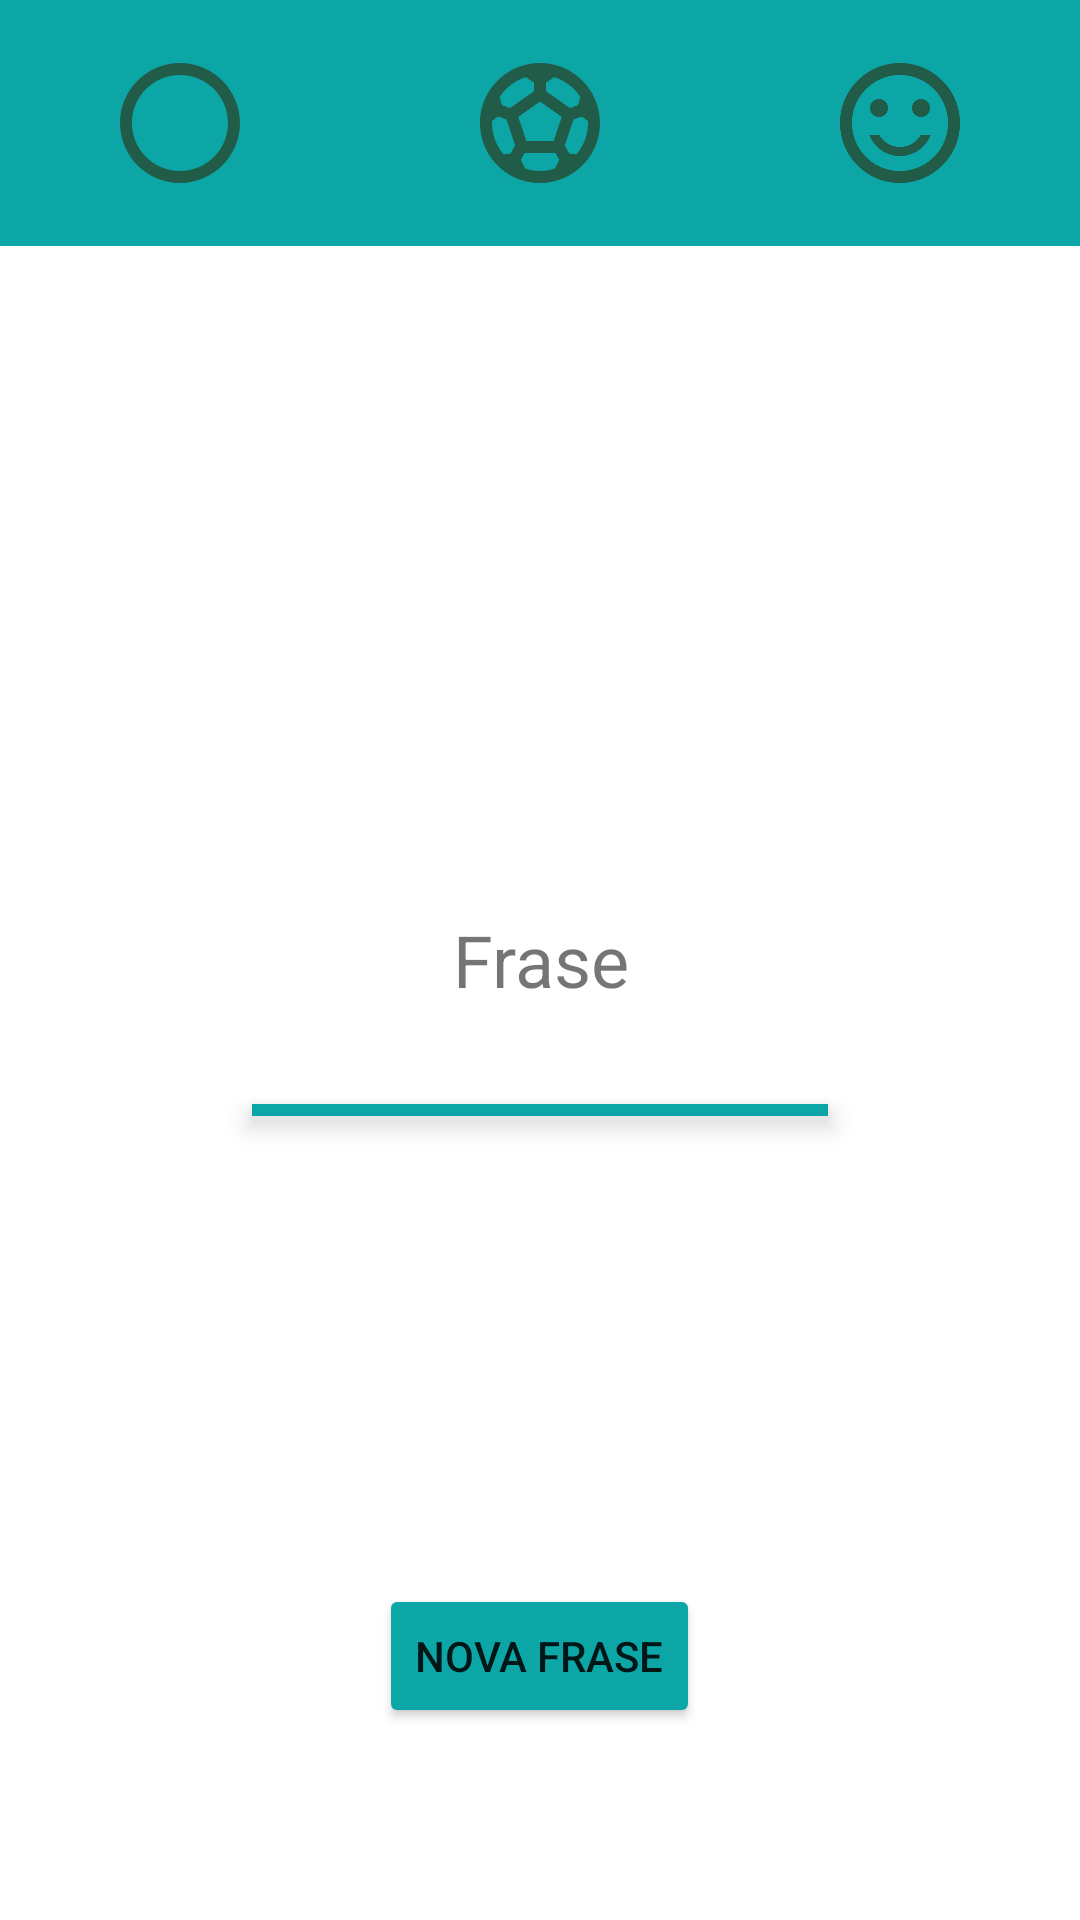

Here is an Android app screen rendered from its layout file. Give the layout XML and the strings, colors and styles it references.
<!-- AndroidManifest.xml: application theme Theme.Frases -->
<!-- res/layout/activity_main.xml -->
<?xml version="1.0" encoding="utf-8"?>
<RelativeLayout xmlns:android="http://schemas.android.com/apk/res/android"
    xmlns:tools="http://schemas.android.com/tools"
    android:layout_width="match_parent"
    android:layout_height="match_parent"
    tools:context=".iterface.MainActivity">

    <LinearLayout
        android:id="@+id/menu"
        android:layout_width="match_parent"
        android:layout_height="82dp"
        android:background="#0DA6A6"
        android:orientation="horizontal">


        <ImageView
            android:id="@+id/imagem_bola"
            android:layout_width="wrap_content"
            android:layout_height="48dp"
            android:layout_gravity="center"
            android:layout_weight="1"
            android:src="@drawable/icon_bola"
            android:contentDescription="@string/todo" />

        <ImageView
            android:id="@+id/imagem_bolafut"
            android:layout_width="wrap_content"
            android:layout_height="48dp"
            android:layout_gravity="center"
            android:layout_weight="1"
            android:src="@drawable/icon_fut"
            android:contentDescription="@string/todo" />

        <ImageView
            android:id="@+id/imagem_rosto_feliz"
            android:layout_width="wrap_content"
            android:layout_height="48dp"
            android:layout_gravity="center"
            android:layout_weight="1"
            android:src="@drawable/icon_carinhafeliz"
            android:contentDescription="@string/todo"/>
    </LinearLayout>

    <TextView
        android:id="@+id/usuario"
        android:layout_width="match_parent"
        android:layout_height="wrap_content"
        android:layout_below="@+id/menu"
        android:layout_marginStart="32dp"
        android:layout_marginTop="32dp"
        android:layout_marginEnd="32dp"
        android:layout_marginBottom="32dp"
        android:gravity="center"
        android:text=""
        android:textSize="24sp" />



    <TextView
        android:id="@+id/frase"
        android:layout_width="match_parent"
        android:layout_height="wrap_content"
        android:layout_centerVertical="true"
        android:layout_marginStart="32dp"
        android:layout_marginTop="32dp"
        android:layout_marginEnd="32dp"
        android:layout_marginBottom="32dp"
        android:gravity="center"
        android:text="@string/frase"
        android:textSize="24sp" />

    <View
        android:layout_width="192dp"
        android:layout_height="4dp"
        android:layout_below="@+id/frase"
        android:layout_centerHorizontal="true"
        android:background="#0DA6A6"
        android:elevation="5dp">
    </View>

    <Button
        android:id="@+id/bmt_newFrase"
        android:layout_width="wrap_content"
        android:layout_height="wrap_content"
        android:layout_alignParentBottom="true"
        android:layout_centerHorizontal="true"
        android:layout_marginBottom="64dp"
        android:backgroundTint="#0DA6A6"
        android:text="@string/nova_frase" />

</RelativeLayout>
<!-- resources referenced by this layout -->
<resources>
  <!-- drawable icon_bola (drawable) -->
  <vector android:height="24dp" android:tint="#DD245038"
      android:viewportHeight="24" android:viewportWidth="24"
      android:width="24dp" xmlns:android="http://schemas.android.com/apk/res/android">
      <path android:fillColor="@android:color/white" android:pathData="M12,2C6.48,2 2,6.48 2,12s4.48,10 10,10 10,-4.48 10,-10S17.52,2 12,2zM12,20c-4.42,0 -8,-3.58 -8,-8s3.58,-8 8,-8 8,3.58 8,8 -3.58,8 -8,8z"/>
  </vector>
  <!-- drawable icon_carinhafeliz (drawable) -->
  <vector android:height="24dp" android:tint="#DD245038"
      android:viewportHeight="24" android:viewportWidth="24"
      android:width="24dp" xmlns:android="http://schemas.android.com/apk/res/android">
      <path android:fillColor="@android:color/white" android:pathData="M15.5,9.5m-1.5,0a1.5,1.5 0,1 1,3 0a1.5,1.5 0,1 1,-3 0"/>
      <path android:fillColor="@android:color/white" android:pathData="M8.5,9.5m-1.5,0a1.5,1.5 0,1 1,3 0a1.5,1.5 0,1 1,-3 0"/>
      <path android:fillColor="@android:color/white" android:pathData="M15.5,9.5m-1.5,0a1.5,1.5 0,1 1,3 0a1.5,1.5 0,1 1,-3 0"/>
      <path android:fillColor="@android:color/white" android:pathData="M8.5,9.5m-1.5,0a1.5,1.5 0,1 1,3 0a1.5,1.5 0,1 1,-3 0"/>
      <path android:fillColor="@android:color/white" android:pathData="M11.99,2C6.47,2 2,6.48 2,12s4.47,10 9.99,10C17.52,22 22,17.52 22,12S17.52,2 11.99,2zM12,20c-4.42,0 -8,-3.58 -8,-8s3.58,-8 8,-8 8,3.58 8,8 -3.58,8 -8,8zM12,17.5c2.33,0 4.32,-1.45 5.12,-3.5h-1.67c-0.69,1.19 -1.97,2 -3.45,2s-2.75,-0.81 -3.45,-2L6.88,14c0.8,2.05 2.79,3.5 5.12,3.5z"/>
  </vector>
  <!-- drawable icon_fut (drawable) -->
  <vector android:height="24dp" android:tint="#DD245038"
      android:viewportHeight="24" android:viewportWidth="24"
      android:width="24dp" xmlns:android="http://schemas.android.com/apk/res/android">
      <path android:fillColor="@android:color/white" android:pathData="M12,2C6.48,2 2,6.48 2,12c0,5.52 4.48,10 10,10s10,-4.48 10,-10C22,6.48 17.52,2 12,2zM13,5.3l1.35,-0.95c1.82,0.56 3.37,1.76 4.38,3.34l-0.39,1.34l-1.35,0.46L13,6.7V5.3zM9.65,4.35L11,5.3v1.4L7.01,9.49L5.66,9.03L5.27,7.69C6.28,6.12 7.83,4.92 9.65,4.35zM7.08,17.11l-1.14,0.1C4.73,15.81 4,13.99 4,12c0,-0.12 0.01,-0.23 0.02,-0.35l1,-0.73L6.4,11.4l1.46,4.34L7.08,17.11zM14.5,19.59C13.71,19.85 12.87,20 12,20s-1.71,-0.15 -2.5,-0.41l-0.69,-1.49L9.45,17h5.11l0.64,1.11L14.5,19.59zM14.27,15H9.73l-1.35,-4.02L12,8.44l3.63,2.54L14.27,15zM18.06,17.21l-1.14,-0.1l-0.79,-1.37l1.46,-4.34l1.39,-0.47l1,0.73C19.99,11.77 20,11.88 20,12C20,13.99 19.27,15.81 18.06,17.21z"/>
  </vector>
  <string name="frase">Frase</string>
  <string name="nova_frase">nova frase</string>
  <string name="todo">TODO</string>
  <style name="Theme.Frases" parent="Theme.MaterialComponents.DayNight.DarkActionBar">
          
          <item name="colorPrimary">@color/purple_500</item>
          <item name="colorPrimaryVariant">@color/verde_fundo</item>
          <item name="colorOnPrimary">@color/white</item>
          
          <item name="colorSecondary">@color/teal_200</item>
          <item name="colorSecondaryVariant">@color/teal_700</item>
          <item name="colorOnSecondary">@color/black</item>
          
          <item name="android:statusBarColor">?attr/colorPrimaryVariant</item>
          
      </style>
  <color name="purple_500">#FF6200EE</color>
  <color name="verde_fundo">#0DA6A6</color>
  <color name="white">#FFFFFFFF</color>
  <color name="teal_200">#FF03DAC5</color>
  <color name="teal_700">#FF018786</color>
  <color name="black">#FF000000</color>
</resources>
